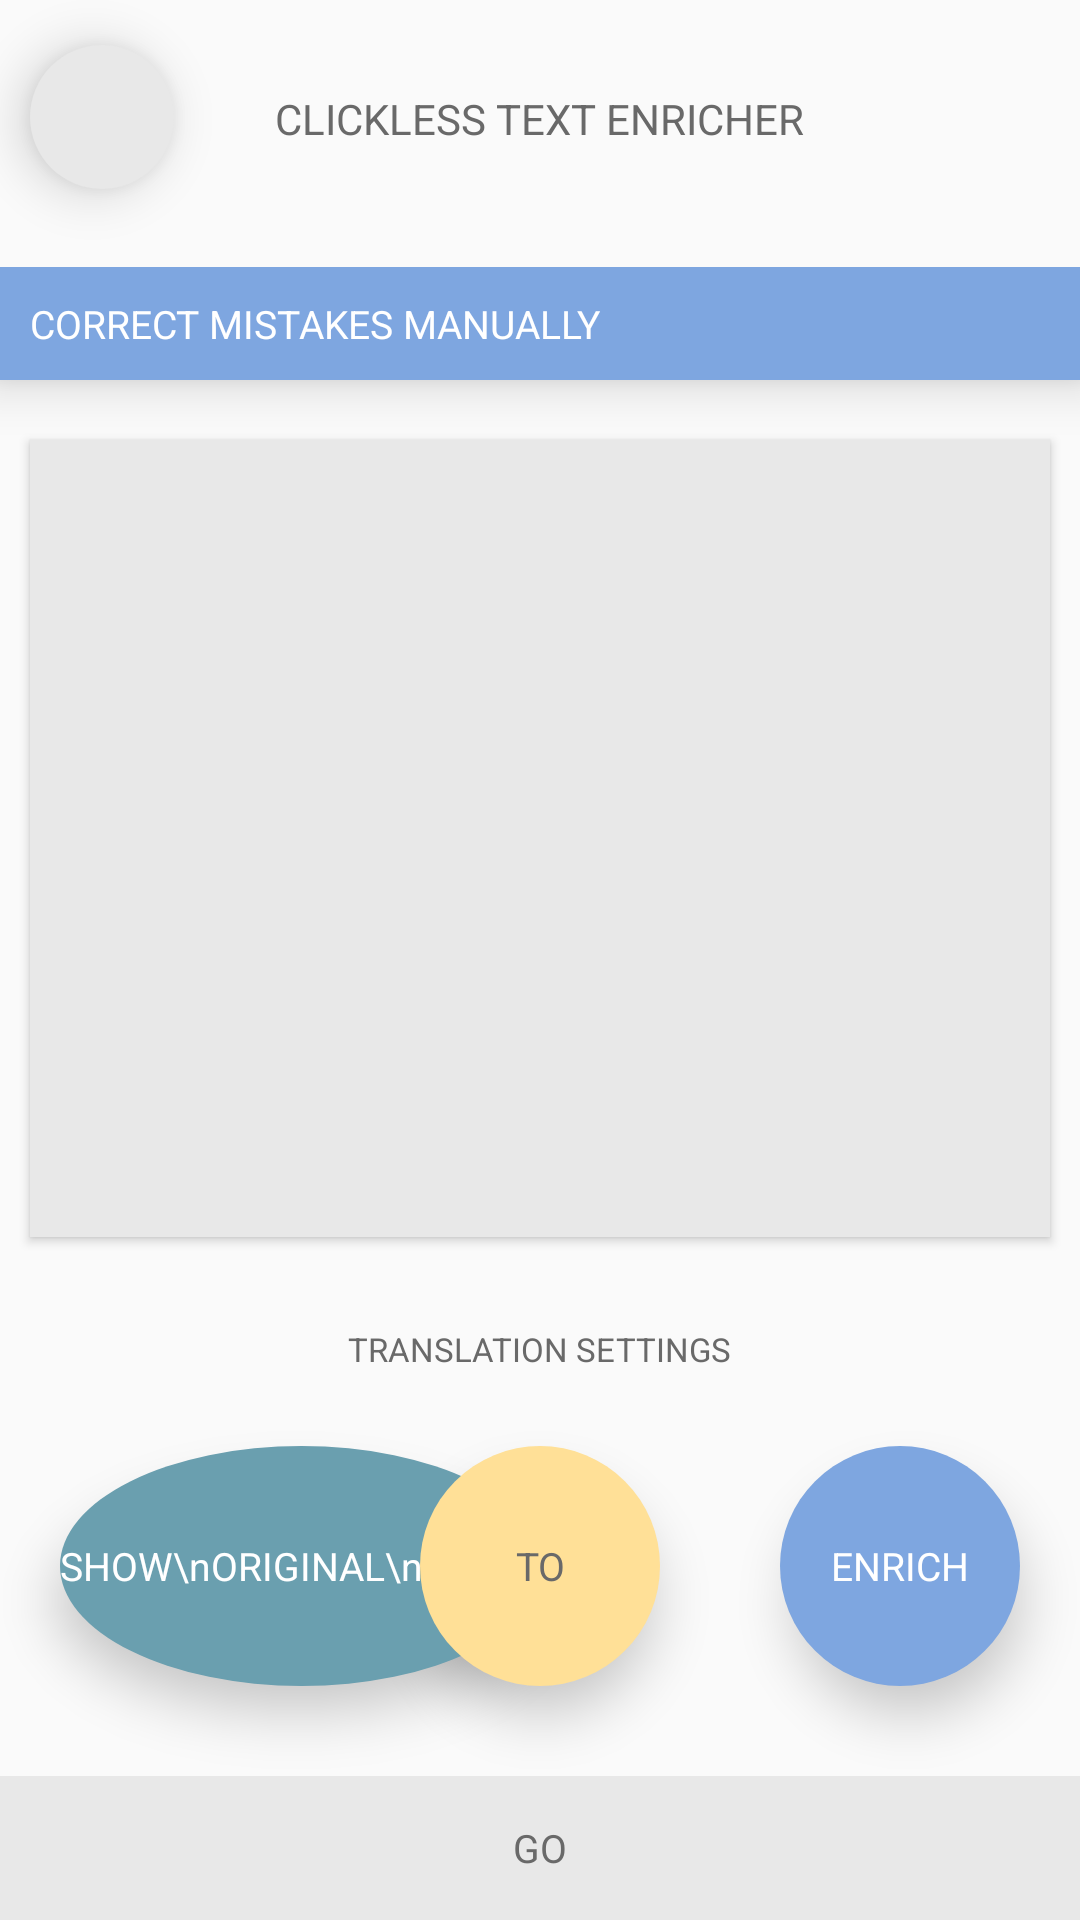

The Android layout XML behind this screen, and the referenced resources:
<!-- AndroidManifest.xml: application theme CTETheme -->
<!-- res/layout/activity_correct_and_retry.xml -->
<RelativeLayout xmlns:android="http://schemas.android.com/apk/res/android"
    android:layout_width="match_parent"
    android:layout_height="match_parent"
    android:background="#FAFAFA"
    android:id="@+id/fuckYou">

    <TextView
        android:id="@+id/logo_textView"
        android:layout_width="wrap_content"
        android:layout_height="wrap_content"
        android:text="CLICKLESS TEXT ENRICHER"
        android:layout_centerHorizontal="true"
        android:layout_marginTop="30dp"
        android:textColor="#696969"
        android:textSize="14sp" />

    <Button
        style="?android:attr/buttonStyleSmall"
        android:id="@+id/back_smallButton"
        android:layout_width="wrap_content"
        android:layout_height="wrap_content"
        android:textColor="#696969"
        android:background="@drawable/help_button"
        android:textSize="22sp"
        android:elevation="10dp"
        android:layout_marginTop="15dp"
        android:layout_marginLeft="10dp"
        android:layout_alignParentLeft="true" />

    <LinearLayout
        android:orientation="vertical"
        android:layout_width="match_parent"
        android:layout_height="match_parent"
        android:layout_below="@id/logo_textView"
        android:layout_above="@+id/settings_textView"
        android:layout_marginTop="40dp" >

        <TextView
            android:layout_width="fill_parent"
            android:layout_height="wrap_content"
            android:paddingTop="10dp"
            android:paddingBottom="10dp"
            android:paddingLeft="10dp"
            android:background="#7EA6E0"
            android:text="CORRECT MISTAKES MANUALLY"
            android:textSize="13sp"
            android:elevation="10dp"
            android:textColor="#FFFFFF" />

        <ScrollView
            android:layout_width="match_parent"
            android:layout_height="match_parent"
            android:background="#E8E8E8"
            android:layout_marginTop="20dp"
            android:layout_marginLeft="10dp"
            android:layout_marginRight="10dp"
            android:layout_marginBottom="30dp"
            android:elevation="2dp" >

            <EditText
                android:id="@+id/edit_original_editText"
                android:layout_width="match_parent"
                android:layout_height="match_parent"
                android:lineSpacingExtra="5dp"
                android:background="#00000000"
                android:textColor="#696969"
                android:paddingTop="5dp"
                android:paddingRight="5dp"
                android:paddingBottom="5dp"
                android:paddingLeft="5dp" />

        </ScrollView>

    </LinearLayout>

    <TextView
        android:id="@+id/settings_textView"
        android:layout_width="wrap_content"
        android:layout_height="wrap_content"
        android:text="TRANSLATION SETTINGS"
        android:textColor="#696969"
        android:textSize="11sp"
        android:layout_marginBottom="25dp"
        android:layout_above="@+id/to_language_button"
        android:layout_centerHorizontal="true" />

    <Button
        android:id="@+id/original_image_button"
        android:layout_width="wrap_content"
        android:layout_height="wrap_content"
        android:text="SHOW\nORIGINAL\nIMAGE"
        android:textSize="13sp"
        android:textColor="#FFFFFF"
        android:background="@drawable/from_language_button"
        android:layout_above="@+id/go_button"
        android:layout_alignParentLeft="true"
        android:layout_marginBottom="30dp"
        android:onClick="showOriginalImage"
        android:elevation="10dp"
        android:layout_marginLeft="20dp" />

    <Button
        android:id="@+id/to_language_button"
        android:layout_width="wrap_content"
        android:layout_height="wrap_content"
        android:text="TO"
        android:textSize="13sp"
        android:textColor="#696969"
        android:background="@drawable/to_language_button"
        android:layout_above="@+id/go_button"
        android:layout_marginBottom="30dp"
        android:onClick="showTranslateToDialog"
        android:elevation="10dp"
        android:layout_centerHorizontal="true" />

    <Button
        android:id="@+id/enrich_language_button"
        android:layout_width="wrap_content"
        android:layout_height="wrap_content"
        android:text="ENRICH"
        android:textSize="13sp"
        android:textColor="#FFFFFF"
        android:background="@drawable/enrich_language_button"
        android:layout_above="@+id/go_button"
        android:layout_alignParentRight="true"
        android:layout_marginBottom="30dp"
        android:onClick="showEnrichDialog"
        android:elevation="10dp"
        android:layout_marginRight="20dp" />

    <Button
        android:id="@+id/go_button"
        android:layout_width="fill_parent"
        android:layout_height="wrap_content"
        android:text="GO"
        android:textColor="#696969"
        android:textSize="13sp"
        android:background="#E8E8E8"
        android:onClick="go"
        android:layout_alignParentBottom="true"
        android:layout_centerHorizontal="true" />

</RelativeLayout>
<!-- resources referenced by this layout -->
<resources>
  <!-- drawable enrich_language_button (drawable) -->
  <?xml version="1.0" encoding="utf-8"?>
  <shape android:shape="oval" xmlns:android="http://schemas.android.com/apk/res/android">
      <solid android:color="#7EA6E0" />
      <size android:width="80dp" android:height="80dp" />
  </shape>
  <!-- drawable from_language_button (drawable) -->
  <?xml version="1.0" encoding="utf-8"?>
  <shape android:shape="oval" xmlns:android="http://schemas.android.com/apk/res/android">
      <solid android:color="#6A9FAF" />
      <size android:width="80dp" android:height="80dp" />
  </shape>
  <!-- drawable help_button (drawable) -->
  <?xml version="1.0" encoding="utf-8"?>
  <shape android:shape="oval" xmlns:android="http://schemas.android.com/apk/res/android">
      <solid android:color="#E8E8E8" />
      <size android:width="40dp" android:height="40dp" />
  </shape>
  <!-- drawable to_language_button (drawable) -->
  <?xml version="1.0" encoding="utf-8"?>
  <shape android:shape="oval" xmlns:android="http://schemas.android.com/apk/res/android">
      <solid android:color="#FFE097" />
      <size android:width="80dp" android:height="80dp" />
  </shape>
  <style name="CTETheme" parent="android:Theme.Holo.Light">
          <item name="android:actionBarStyle">@style/ActionBar</item>
          <item name="android:windowContentOverlay">@null</item>
      </style>
  <style name="ActionBar" parent="@android:style/Widget.Holo.Light.ActionBar">
          <item name="android:background">#E0B87E</item>
          <item name="android:displayOptions">showHome|useLogo</item>
          <item name="android:icon">@drawable/icon</item>
      </style>
  <!-- drawable icon: png bitmap (drawable, 10399 bytes) -->
</resources>
